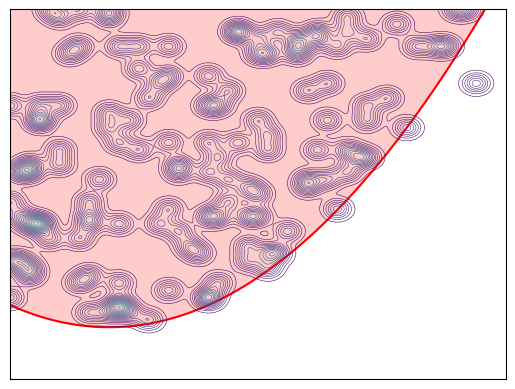

Here is the Python script that generated this plot:
import matplotlib.pyplot as plt 
import numpy as np 
import random

fig, ax = plt.subplots(1, 1)

U = np.linspace(0, 50, 256, endpoint=True)

def f(x):
	return .03*x**2 - 0.6*x + 10

W = f(U)
#W = np.maximum(np.minimum(V, [51]*256), [-1]*256)
#W = np.sin(2*U)
ax.plot(U, W, color='red', alpha=1.0)
ax.fill_between(U, W, 100, color='red', alpha=.2)

feature_x = np.arange(0, 50, 0.1) 
feature_y = np.arange(0, 50, 0.1) 
  
# Creating 2-D grid of features 
[X, Y] = np.meshgrid(feature_x, feature_y) 
# print(X)

i = 0
while i < 130:
	x = random.randint(0,50)
	y = random.randint(0,50)
	if y < f(x) and random.random() > 0.03:
		continue
	z = np.exp(-0.6 * ((X-x)**2 + (Y-y)**2))
	if i == 0:
		Z = z
	else:
		Z += z
	i += 1

# plots contour lines 
ax.contour(X, Y, Z, levels=np.arange(0,6,0.15), linewidths=0.4) 

ax.set_title('') 
ax.set_xlabel('') 
ax.set_ylabel('')
# ax.axis('off')
ax.set_xticks([])
ax.set_yticks([])
ax.set_xlim((0,50))
ax.set_ylim((0,50))

plt.show() 
